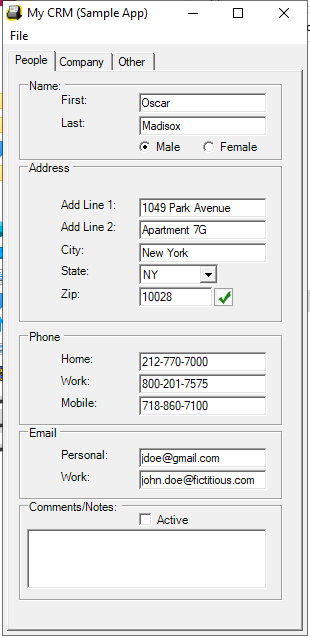
Workflow: DesktopDataCapturing

Step 1: Use Application: My CRM (Sample App) on 'Form1' (mycrm.exe.exe)

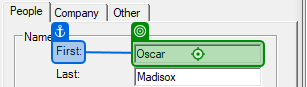
Step 2: type "[customerDataDesktop(counter)("first name").tostring]"

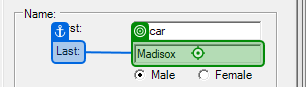
Step 3: type "[customerDataDesktop(counter)("last name").tostring]"

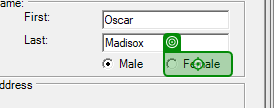
Step 4 [then]: click on 'Female'

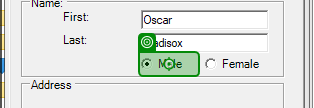
Step 5 [else]: click on 'Male'

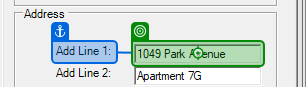
Step 6: type "[customerDataDesktop(counter)("address").tostring]" into 'Address'

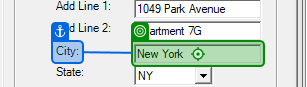
Step 7: type "[customerDataDesktop(counter)("city").tostring]" into 'city'

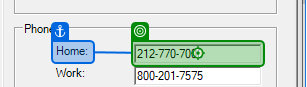
Step 8: type "[customerDataDesktop(counter)("home phone").tostring]" into 'HOme PHne'

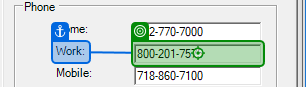
Step 9: type "[customerDataDesktop(counter)("work phone").tostring]" into 'Work Phone'

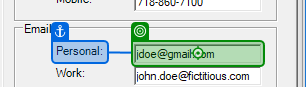
Step 10: type "[customerDataDesktop(counter)("work email").tostring]" into 'Personal'

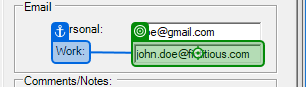
Step 11: type "[customerDataDesktop(counter)("personal email").tostring]" into 'Work'

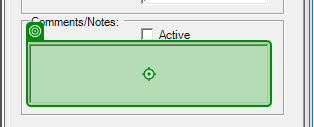
Step 12: click on 'WindowsForms10.EDIT.app…'